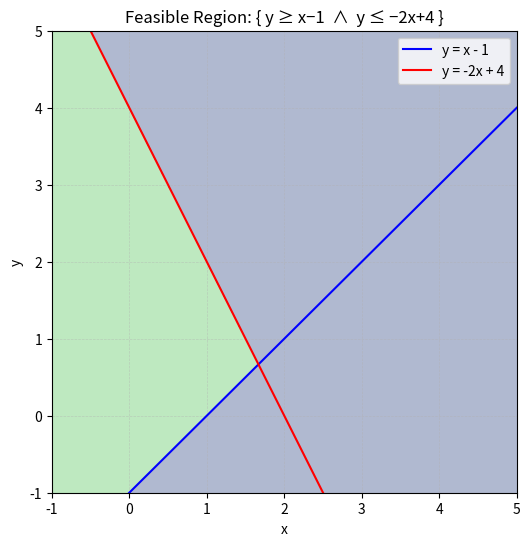

The matplotlib source for this figure:
import numpy as np
import matplotlib.pyplot as plt

# 1) Create grid over x,y in [-1, 5]
x_vals = np.linspace(-1, 5, 400)
y_vals = np.linspace(-1, 5, 400)
X, Y = np.meshgrid(x_vals, y_vals)

# 2) Define each half‐plane
region1 = (Y >= X - 1)       # y ≥ x - 1
region2 = (Y <= -2*X + 4)    # y ≤ -2x + 4

# 3) Intersection: both must hold
feasible = region1 & region2

# 4) Plot the feasible region
plt.figure(figsize=(6,6))
plt.contourf(X, Y, feasible, levels=[-0.5, 0.5, 1.5], alpha=0.4)

# 5) Draw the boundary lines
plt.plot(x_vals,      x_vals - 1,  'b-', label='y = x - 1')
plt.plot(x_vals, -2*x_vals + 4,     'r-', label='y = -2x + 4')

# 6) Labels, legend, limits
plt.title("Feasible Region: { y ≥ x−1  ∧  y ≤ −2x+4 }")
plt.xlabel("x")
plt.ylabel("y")
plt.legend(loc='upper right')
plt.xlim(-1, 5)
plt.ylim(-1, 5)

plt.grid(True, linestyle='--', linewidth=0.5, alpha=0.5)
plt.show()
